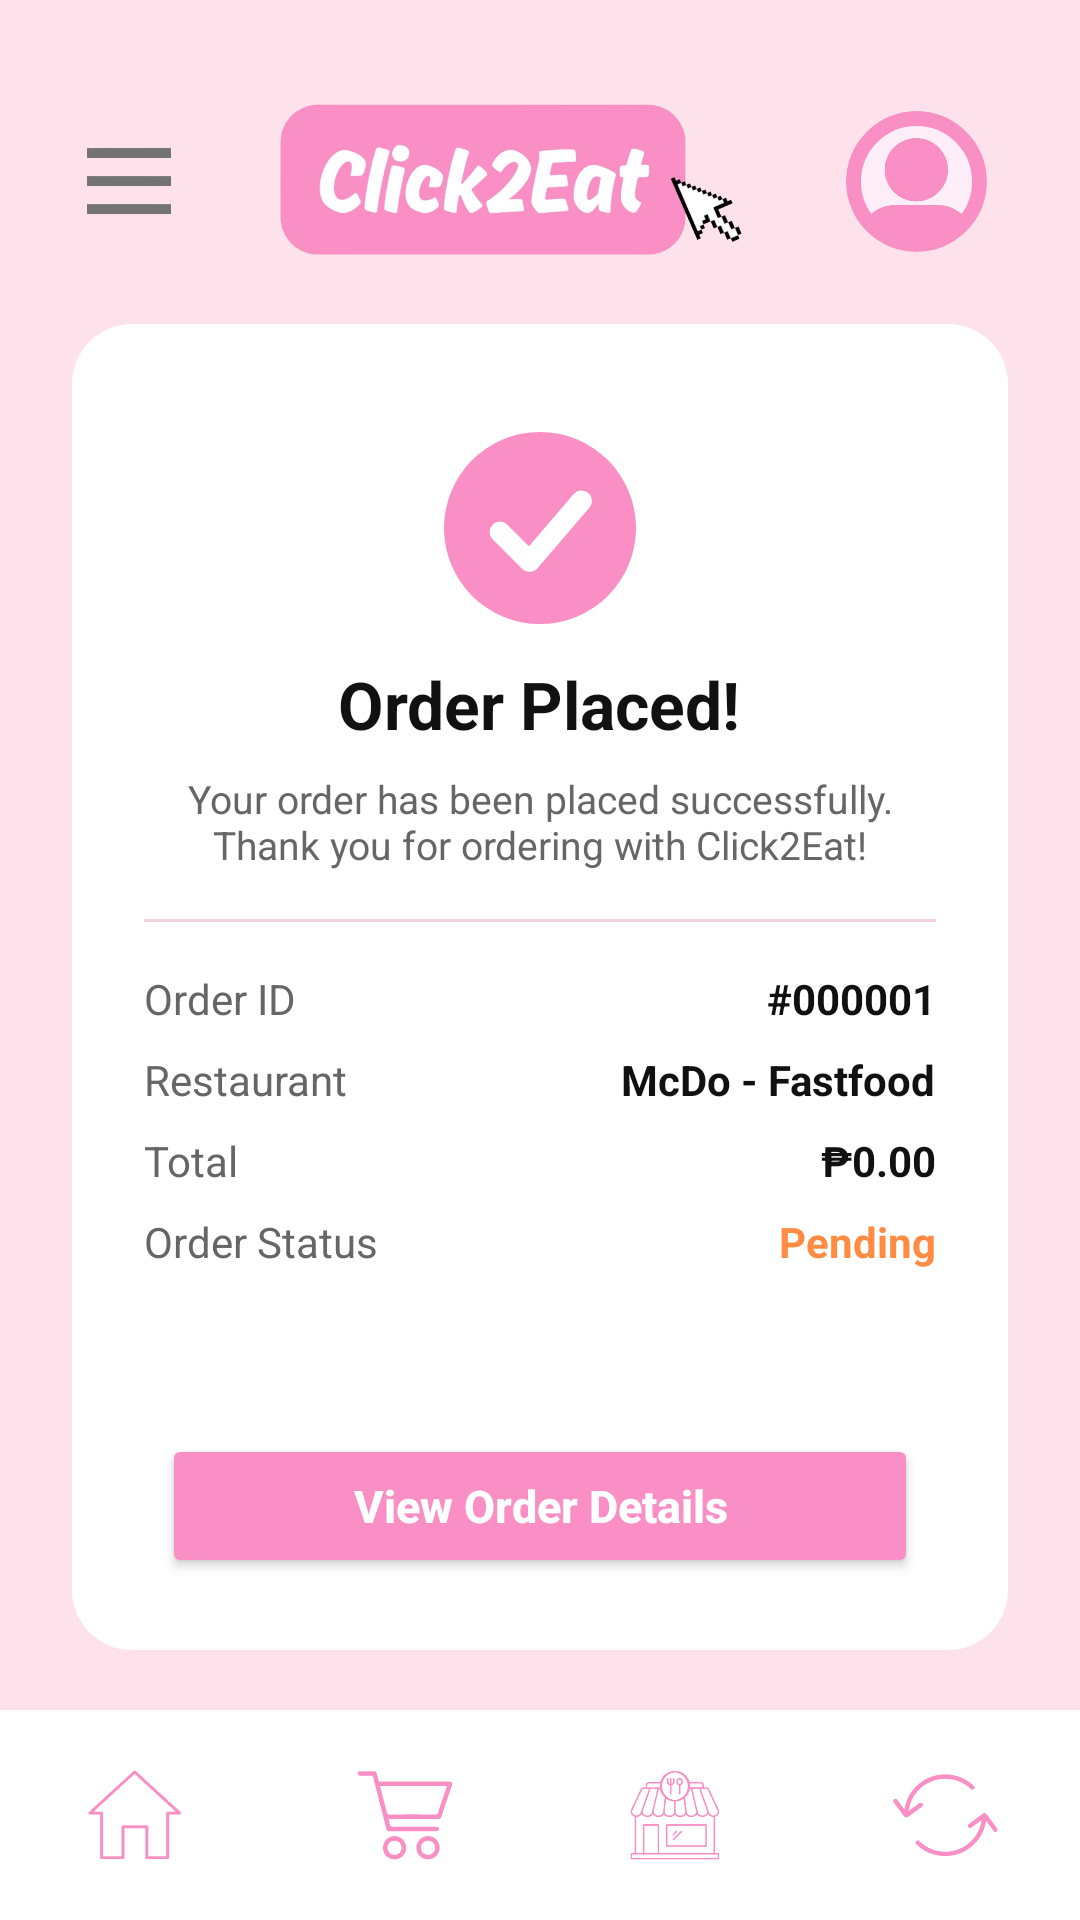

The Android layout XML behind this screen, and the referenced resources:
<!-- AndroidManifest.xml: application theme Theme.Click2Eat -->
<!-- res/layout/activity_order_confirmation.xml -->
<?xml version="1.0" encoding="utf-8"?>
<LinearLayout xmlns:android="http://schemas.android.com/apk/res/android"
    xmlns:app="http://schemas.android.com/apk/res-auto"
    android:layout_width="match_parent"
    android:layout_height="match_parent"
    android:background="#FDE1EB"
    android:orientation="vertical">

    
    <LinearLayout
        android:layout_width="match_parent"
        android:layout_height="71dp"
        android:layout_marginStart="20dp"
        android:layout_marginTop="25dp"
        android:layout_marginEnd="18dp"
        android:gravity="center_vertical"
        android:orientation="horizontal">

        <ImageView
            android:layout_width="28dp"
            android:layout_height="30dp"
            android:layout_marginLeft="9dp"
            android:contentDescription="Menu"
            android:src="@drawable/three_line_icon" />

        <ImageView
            android:layout_width="0dp"
            android:layout_height="58dp"
            android:layout_weight="1"
            android:contentDescription="Click2Eat logo"
            android:scaleType="fitCenter"
            android:src="@drawable/click2eat_logo_no_bg" />

        <ImageView
            android:id="@+id/ivProfile"
            android:layout_width="47dp"
            android:layout_height="47dp"
            android:layout_marginEnd="13dp"
            android:background="@drawable/bg_profile_circle"
            android:clipToOutline="true"
            android:contentDescription="Open profile"
            android:scaleType="centerCrop"
            android:src="@drawable/default_profile2" />
    </LinearLayout>

    
    <LinearLayout
        android:layout_width="match_parent"
        android:layout_height="0dp"
        android:layout_marginHorizontal="24dp"
        android:layout_marginTop="12dp"
        android:layout_marginBottom="20dp"
        android:layout_weight="1"
        android:background="@drawable/bg_profile_card"
        android:gravity="center_horizontal"
        android:orientation="vertical"
        android:padding="24dp">

        <ImageView
            android:layout_width="64dp"
            android:layout_height="64dp"
            android:layout_marginTop="12dp"
            android:contentDescription="Order placed"
            android:src="@drawable/ic_order_check" />

        <TextView
            android:layout_width="wrap_content"
            android:layout_height="wrap_content"
            android:layout_marginTop="12dp"
            android:text="Order Placed!"
            android:textColor="#111111"
            android:textSize="22sp"
            android:textStyle="bold" />

        <TextView
            android:layout_width="wrap_content"
            android:layout_height="wrap_content"
            android:layout_marginTop="8dp"
            android:gravity="center"
            android:text="Your order has been placed successfully. Thank you for ordering with Click2Eat!"
            android:textColor="#666666"
            android:textSize="13sp" />

        <View
            android:layout_width="match_parent"
            android:layout_height="1dp"
            android:layout_marginVertical="16dp"
            android:background="#F5D0E0" />

        
        <LinearLayout
            android:layout_width="match_parent"
            android:layout_height="wrap_content"
            android:layout_marginBottom="8dp"
            android:orientation="horizontal">

            <TextView
                android:layout_width="0dp"
                android:layout_height="wrap_content"
                android:layout_weight="1"
                android:text="Order ID"
                android:textColor="#666666"
                android:textSize="14sp" />

            <TextView
                android:id="@+id/tvConfirmOrderId"
                android:layout_width="wrap_content"
                android:layout_height="wrap_content"
                android:text="#000001"
                android:textColor="#111111"
                android:textSize="14sp"
                android:textStyle="bold" />
        </LinearLayout>

        
        <LinearLayout
            android:layout_width="match_parent"
            android:layout_height="wrap_content"
            android:layout_marginBottom="8dp"
            android:orientation="horizontal">

            <TextView
                android:layout_width="0dp"
                android:layout_height="wrap_content"
                android:layout_weight="1"
                android:text="Restaurant"
                android:textColor="#666666"
                android:textSize="14sp" />

            <TextView
                android:id="@+id/tvConfirmRestaurant"
                android:layout_width="wrap_content"
                android:layout_height="wrap_content"
                android:text="McDo - Fastfood"
                android:textColor="#111111"
                android:textSize="14sp"
                android:textStyle="bold" />
        </LinearLayout>

        
        <LinearLayout
            android:layout_width="match_parent"
            android:layout_height="wrap_content"
            android:layout_marginBottom="8dp"
            android:orientation="horizontal">

            <TextView
                android:layout_width="0dp"
                android:layout_height="wrap_content"
                android:layout_weight="1"
                android:text="Total"
                android:textColor="#666666"
                android:textSize="14sp" />

            <TextView
                android:id="@+id/tvConfirmTotal"
                android:layout_width="wrap_content"
                android:layout_height="wrap_content"
                android:text="₱0.00"
                android:textColor="#111111"
                android:textSize="14sp"
                android:textStyle="bold" />
        </LinearLayout>

        
        <LinearLayout
            android:layout_width="match_parent"
            android:layout_height="wrap_content"
            android:orientation="horizontal">

            <TextView
                android:layout_width="0dp"
                android:layout_height="wrap_content"
                android:layout_weight="1"
                android:text="Order Status"
                android:textColor="#666666"
                android:textSize="14sp" />

            <TextView
                android:id="@+id/tvConfirmStatus"
                android:layout_width="wrap_content"
                android:layout_height="wrap_content"
                android:text="Pending"
                android:textColor="#FF8C42"
                android:textSize="14sp"
                android:textStyle="bold" />
        </LinearLayout>

        <Space
            android:layout_width="match_parent"
            android:layout_height="0dp"
            android:layout_weight="1" />

        <Button
            android:id="@+id/btnViewOrderDetails"
            android:layout_width="match_parent"
            android:layout_height="48dp"
            android:layout_marginHorizontal="6dp"
            android:text="View Order Details"
            android:textAllCaps="false"
            android:textColor="#FFFFFF"
            android:textSize="15sp"
            android:textStyle="bold"
            app:backgroundTint="@color/click_pink"
            app:cornerRadius="10dp" />
    </LinearLayout>

    
    <LinearLayout
        android:layout_width="match_parent"
        android:layout_height="70dp"
        android:background="@color/click_white"
        android:gravity="center"
        android:orientation="horizontal">

        <ImageButton
            android:id="@+id/btnHome"
            android:layout_width="0dp"
            android:layout_height="match_parent"
            android:layout_weight="1"
            android:background="@android:color/transparent"
            android:contentDescription="Home"
            android:padding="20dp"
            android:scaleType="centerInside"
            android:src="@drawable/dashboard_icon" />

        <ImageButton
            android:id="@+id/btnCart"
            android:layout_width="0dp"
            android:layout_height="match_parent"
            android:layout_weight="1"
            android:background="@android:color/transparent"
            android:contentDescription="Cart"
            android:padding="20dp"
            android:scaleType="centerInside"
            android:src="@drawable/cart_icon" />

        <ImageButton
            android:id="@+id/btnRestaurants"
            android:layout_width="0dp"
            android:layout_height="match_parent"
            android:layout_weight="1"
            android:background="@android:color/transparent"
            android:contentDescription="Restaurants"
            android:padding="20dp"
            android:scaleType="centerInside"
            android:src="@drawable/restaurants_icon" />

        <ImageButton
            android:id="@+id/btnOrders"
            android:layout_width="0dp"
            android:layout_height="match_parent"
            android:layout_weight="1"
            android:background="@android:color/transparent"
            android:contentDescription="Order history"
            android:padding="21dp"
            android:scaleType="centerInside"
            android:src="@drawable/history_icon" />
    </LinearLayout>
</LinearLayout>
<!-- resources referenced by this layout -->
<resources>
  <color name="click_pink">#f98fc4</color>
  <color name="click_white">#FFFFFF</color>
  <!-- drawable bg_profile_card (drawable) -->
  <?xml version="1.0" encoding="utf-8"?>
  <shape xmlns:android="http://schemas.android.com/apk/res/android">
      <solid android:color="@color/click_white"/>
      <corners android:radius="20dp"/>
  </shape>
  <!-- drawable bg_profile_circle (drawable) -->
  <?xml version="1.0" encoding="utf-8"?>
  <shape xmlns:android="http://schemas.android.com/apk/res/android"
      android:shape="oval">
  
      <solid android:color="@color/click_light_pink"/>
  
      <stroke
          android:width="5dp"
          android:color="@color/click_pink"/>
  
  </shape>
  <!-- drawable cart_icon: png bitmap (drawable, 4194 bytes) -->
  <!-- drawable click2eat_logo_no_bg: png bitmap (drawable, 139894 bytes) -->
  <!-- drawable dashboard_icon: png bitmap (drawable, 2342 bytes) -->
  <!-- drawable default_profile2: png bitmap (drawable, 52318 bytes) -->
  <!-- drawable history_icon: png bitmap (drawable, 4571 bytes) -->
  <!-- drawable ic_order_check (drawable) -->
  <?xml version="1.0" encoding="utf-8"?>
  <vector xmlns:android="http://schemas.android.com/apk/res/android"
      android:width="76dp"
      android:height="76dp"
      android:viewportWidth="24"
      android:viewportHeight="24">
      <path
          android:fillColor="@color/click_pink"
          android:pathData="M12,12m-12,0a12,12 0,1 1,24 0a12,12 0,1 1,-24 0" />
      <path
          android:pathData="M7,12.5L10.7,16.2L17.2,8.6"
          android:strokeColor="#FFFFFF"
          android:strokeWidth="2.6"
          android:strokeLineCap="round"
          android:strokeLineJoin="round" />
  </vector>
  <!-- drawable restaurants_icon: png bitmap (drawable, 7734 bytes) -->
  <!-- drawable three_line_icon: png bitmap (drawable, 2015 bytes) -->
  <style name="Theme.Click2Eat" parent="Base.Theme.Click2Eat" />
  <color name="click_light_pink">#ffeef8</color>
  <style name="Base.Theme.Click2Eat" parent="Theme.Material3.DayNight.NoActionBar">
          
          
      </style>
</resources>
